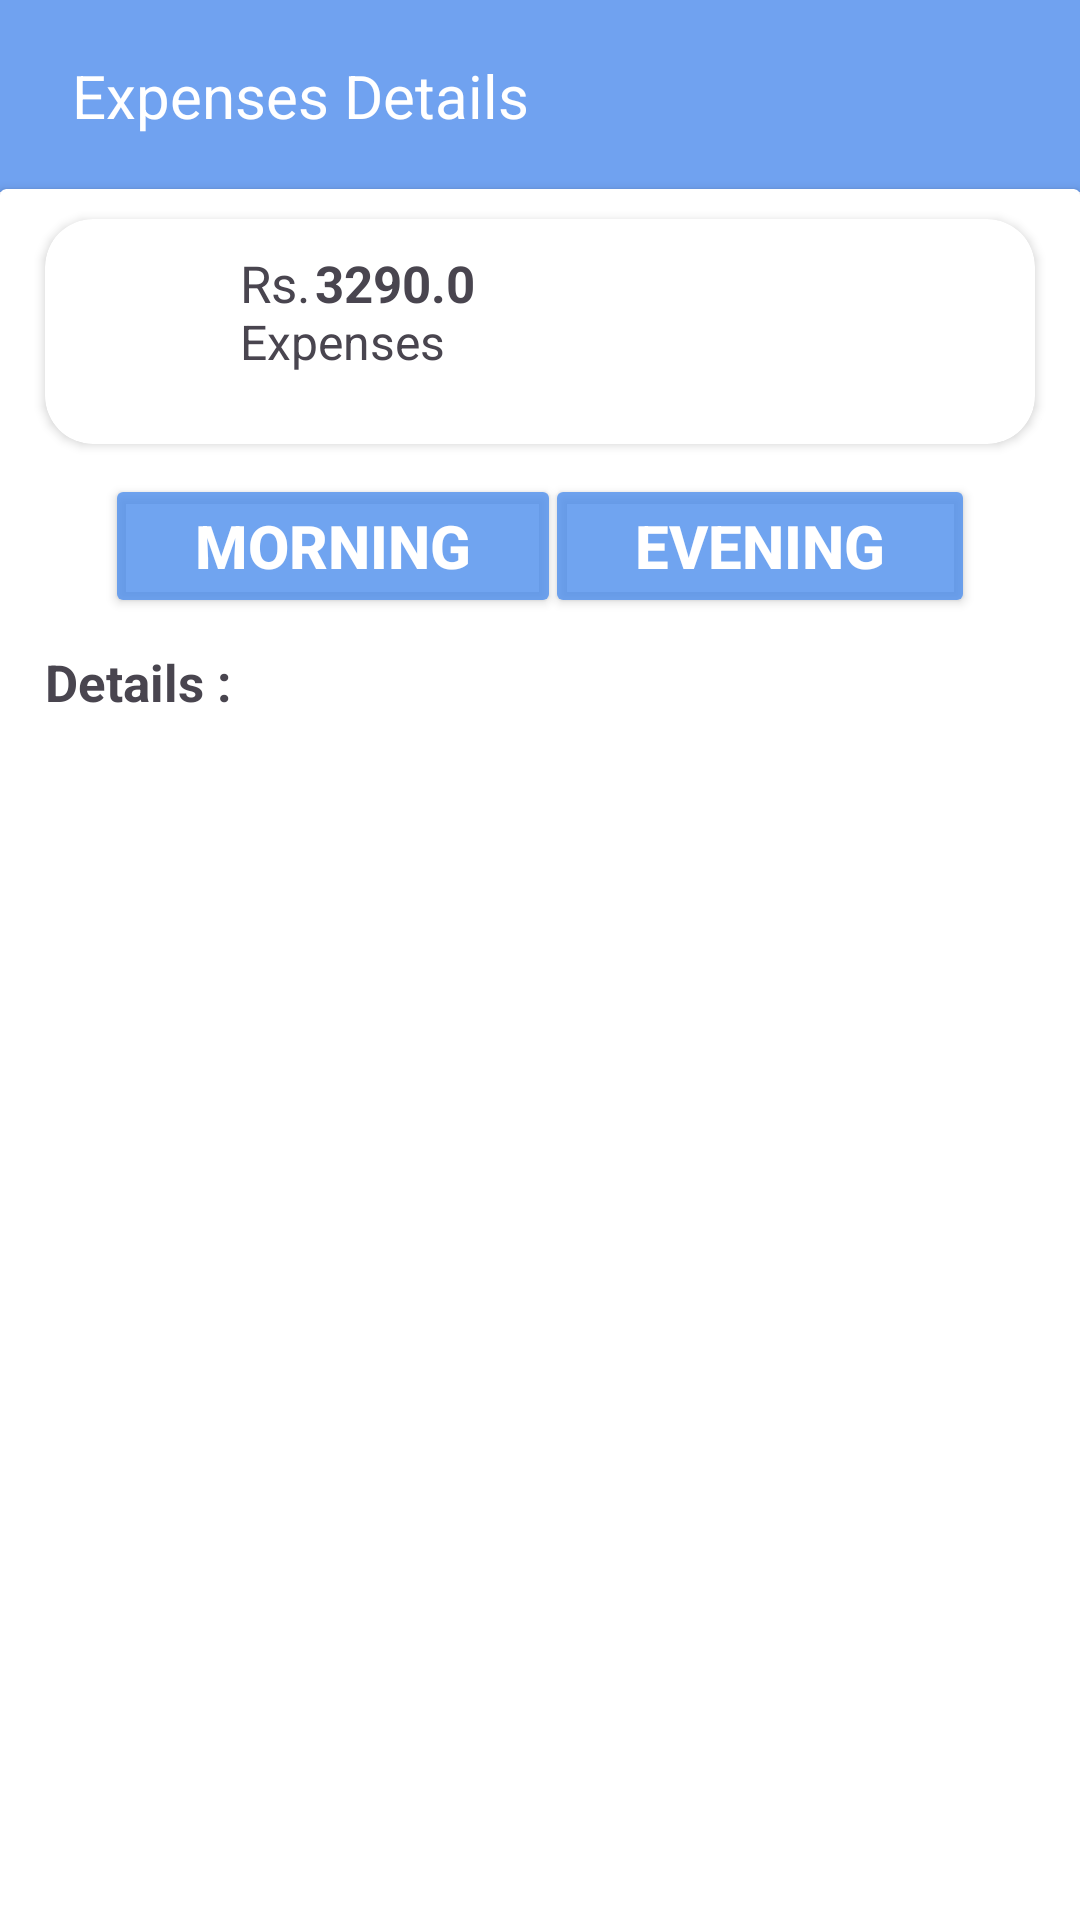

Android layout source for this screen:
<!-- AndroidManifest.xml: application theme Theme.DairyEase -->
<!-- res/layout/fragment_expenses.xml -->
<?xml version="1.0" encoding="utf-8"?>
<androidx.constraintlayout.widget.ConstraintLayout
    xmlns:android="http://schemas.android.com/apk/res/android"
    xmlns:tools="http://schemas.android.com/tools"
    xmlns:app="http://schemas.android.com/apk/res-auto"
    android:layout_width="match_parent"
    android:layout_height="match_parent"
    tools:context=".Fragments.ExpensesFragment">

    
    <com.google.android.material.appbar.AppBarLayout
        android:layout_width="match_parent"
        android:layout_height="wrap_content"
        app:layout_constraintTop_toTopOf="parent">
        <androidx.appcompat.widget.Toolbar
            android:layout_width="match_parent"
            android:layout_height="wrap_content"
            android:id="@+id/toolbar"
            android:background="@color/light_blue"
            >
            <RelativeLayout
                android:layout_width="match_parent"
                android:layout_height="wrap_content">
                <TextView
                    android:layout_width="wrap_content"
                    android:layout_height="wrap_content"
                    android:text="Expenses Details"
                    android:textSize="20dp"
                    android:layout_marginStart="8dp"
                    android:textColor="@color/white"

                    />
            </RelativeLayout>
        </androidx.appcompat.widget.Toolbar>

    </com.google.android.material.appbar.AppBarLayout>


    <androidx.cardview.widget.CardView
        android:layout_width="match_parent"
        android:layout_height="633dp"
        app:layout_constraintStart_toStartOf="parent"
        app:layout_constraintEnd_toEndOf="parent"
        app:layout_constraintTop_toTopOf="parent"
        android:layout_marginTop="63dp"

        >
        <androidx.constraintlayout.widget.ConstraintLayout
            android:layout_width="match_parent"
            android:layout_height="match_parent"

            >

            <androidx.cardview.widget.CardView
                android:layout_width="match_parent"
                android:layout_height="75dp"
                app:layout_constraintTop_toTopOf="parent"
                android:layout_marginTop="10dp"
                android:layout_marginHorizontal="15dp"
                app:cardCornerRadius="16dp"
                >

                <ImageView
                    android:layout_width="30dp"
                    android:layout_height="30dp"
                    android:src="@drawable/expen"
                    android:layout_marginTop="22dp"
                    android:layout_marginStart="14dp"
                    />


                <TextView
                    android:id="@+id/tvRS"
                    android:layout_width="wrap_content"
                    android:layout_height="wrap_content"
                    android:text="Rs."
                    android:layout_marginStart="65dp"
                    android:layout_marginTop="10dp"
                    android:textSize="17dp"
                    />

                <TextView
                    android:id="@+id/balanceAMOUNT"
                    android:layout_width="wrap_content"
                    android:layout_height="wrap_content"
                    android:text="3290.0"
                    android:textStyle="bold"
                    android:layout_marginStart="90dp"
                    android:layout_marginTop="10dp"
                    android:textSize="17dp"
                    />

                <TextView
                    android:id="@+id/BalanceAMOUNTText"
                    android:layout_width="wrap_content"
                    android:layout_height="wrap_content"
                    android:text="Expenses"
                    android:layout_marginStart="65dp"
                    android:layout_marginTop="30dp"
                    android:textSize="16dp"
                    />
            </androidx.cardview.widget.CardView>


            <Button
                android:layout_width="wrap_content"
                android:layout_height="wrap_content"
                android:text="Morning"
                android:textSize="20dp"
                app:layout_constraintStart_toStartOf="parent"
                app:layout_constraintTop_toTopOf="parent"
                android:layout_marginTop="95dp"
                android:layout_marginStart="35dp"
                android:paddingHorizontal="30dp"
                android:id="@+id/btnMorning"
                android:textStyle="bold"
                app:cornerRadius="10dp"
                android:textColor="@color/white"
                android:backgroundTint="@color/light_blue"
                />

            <Button
                android:layout_width="wrap_content"
                android:layout_height="wrap_content"
                android:text="Evening"
                android:textSize="20dp"
                app:layout_constraintEnd_toEndOf="parent"
                app:layout_constraintTop_toTopOf="parent"
                android:layout_marginTop="95dp"
                android:layout_marginEnd="35dp"
                android:paddingHorizontal="30dp"
                android:id="@+id/btnEvening"
                android:textStyle="bold"
                app:cornerRadius="10dp"
                android:textColor="@color/white"
                android:backgroundTint="@color/light_blue"
                />
            <TextView
                android:layout_width="wrap_content"
                android:layout_height="wrap_content"
                android:text="Details :"
                android:textSize="17dp"
                android:textStyle="bold"
                app:layout_constraintStart_toStartOf="parent"
                app:layout_constraintTop_toBottomOf="@id/btnMorning"
                android:layout_marginStart="15dp"
                android:layout_marginTop="10dp"
                android:id="@+id/TVDetails"
                />

            <LinearLayout
                android:layout_width="match_parent"
                android:layout_height="455dp"
                app:layout_constraintStart_toStartOf="parent"
                app:layout_constraintEnd_toEndOf="parent"
                app:layout_constraintTop_toBottomOf="@id/TVDetails"
                android:layout_marginTop="5dp"
                android:orientation="vertical"
                >
                <androidx.recyclerview.widget.RecyclerView
                    android:layout_width="match_parent"
                    android:layout_height="match_parent"
                    android:id="@+id/rvExpensesDetail"
                    >


                </androidx.recyclerview.widget.RecyclerView>







            </LinearLayout>


        </androidx.constraintlayout.widget.ConstraintLayout>

    </androidx.cardview.widget.CardView>

</androidx.constraintlayout.widget.ConstraintLayout>
<!-- resources referenced by this layout -->
<resources>
  <color name="light_blue">#D15190ED</color>
  <color name="white">#FFFFFFFF</color>
  <style name="Theme.DairyEase" parent="Base.Theme.DairyEase" />
  <style name="Base.Theme.DairyEase" parent="Theme.Material3.DayNight.NoActionBar">
          
          
      </style>
</resources>
